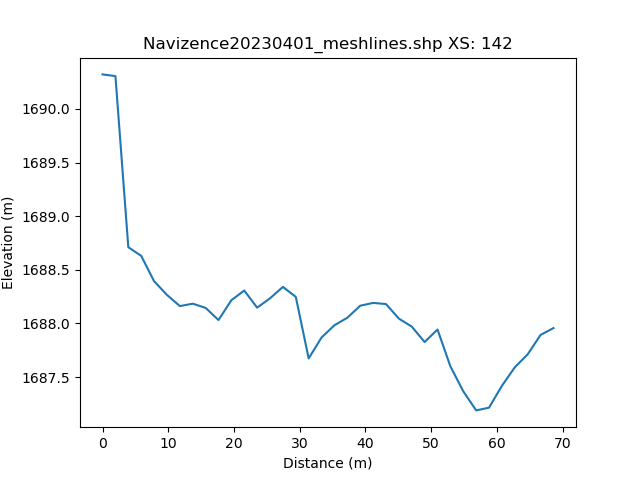

The file beside this chart, header and first rows:
, h_distance, Elevation
0, 0.0, 1690
1, 0.9896, 1690
2, 1.979, 1690
3, 2.969, 1689
4, 3.959, 1689
5, 4.948, 1689
6, 5.938, 1689
7, 6.927, 1689
8, 7.917, 1688
9, 8.907, 1688
10, 9.896, 1688
11, 10.89, 1688
12, 11.88, 1688
13, 12.87, 1688
14, 13.85, 1688
15, 14.84, 1688
16, 15.83, 1688
17, 16.82, 1688
18, 17.81, 1688
19, 18.8, 1688
20, 19.79, 1688
21, 20.78, 1688
22, 21.77, 1688
23, 22.76, 1688
24, 23.75, 1688
25, 24.74, 1688
26, 25.73, 1688
27, 26.72, 1688
28, 27.71, 1688
29, 28.7, 1688
30, 29.69, 1688
31, 30.68, 1688
32, 31.67, 1688
33, 32.66, 1688
34, 33.65, 1688
35, 34.64, 1688
36, 35.63, 1688
37, 36.62, 1688
38, 37.61, 1688
39, 38.6, 1688
40, 39.59, 1688
41, 40.58, 1688
42, 41.56, 1688
43, 42.55, 1688
44, 43.54, 1688
45, 44.53, 1688
46, 45.52, 1688
47, 46.51, 1688
48, 47.5, 1688
49, 48.49, 1688
50, 49.48, 1688
51, 50.47, 1688
52, 51.46, 1688
53, 52.45, 1688
54, 53.44, 1688
55, 54.43, 1688
56, 55.42, 1687
57, 56.41, 1687
58, 57.4, 1687
59, 58.39, 1687
... 42 more rows
